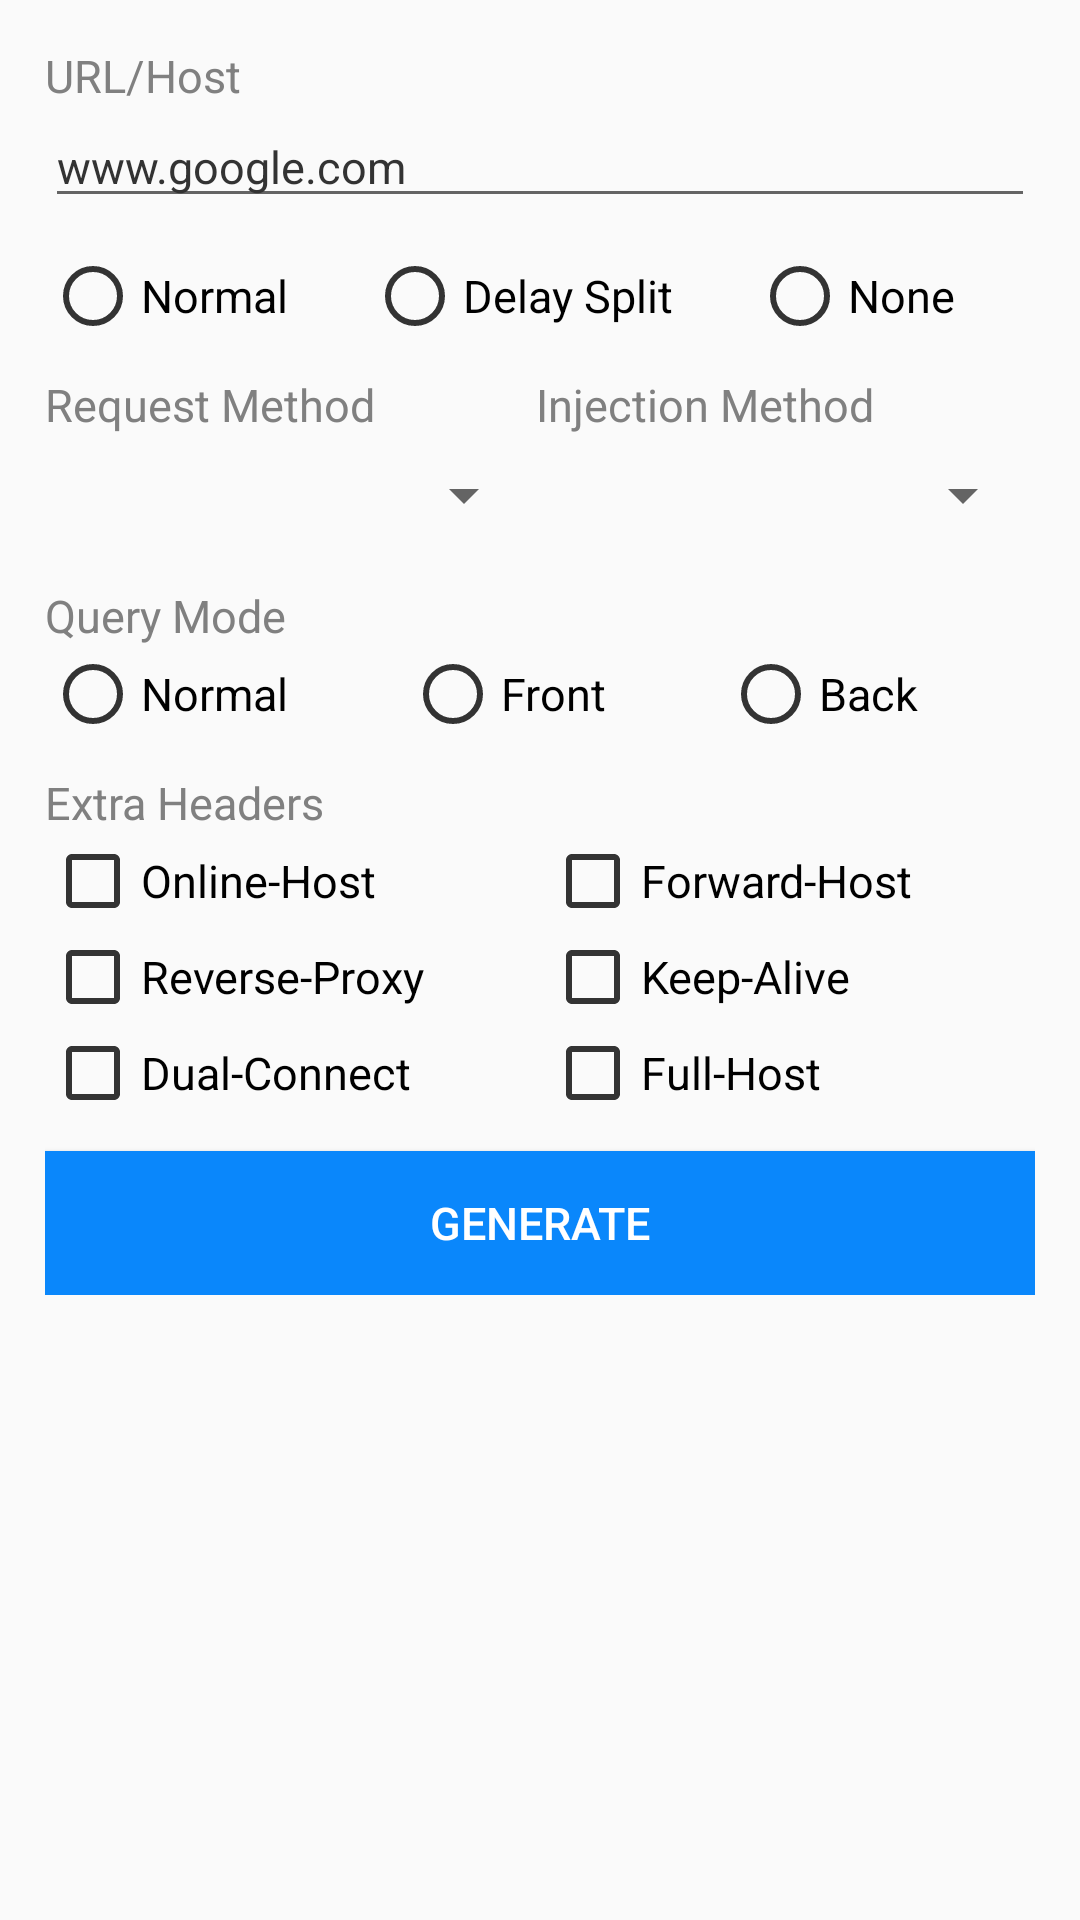

Produce the Android XML layout that renders to this screen, including the resource entries it uses.
<!-- AndroidManifest.xml: application theme AppTheme -->
<!-- res/layout/payload_generator.xml -->
<?xml version="1.0" encoding="utf-8"?>
<RelativeLayout android:layout_width="fill_parent" android:layout_height="wrap_content"
  xmlns:android="http://schemas.android.com/apk/res/android">
    <ScrollView android:layout_width="wrap_content" android:layout_height="wrap_content">
        <RelativeLayout android:layout_width="fill_parent" android:layout_height="fill_parent">
            <LinearLayout android:orientation="vertical" android:padding="15.0dip" android:layout_width="fill_parent" android:layout_height="wrap_content">
                <TextView android:textColor="?colorAccent" android:layout_width="wrap_content" android:layout_height="wrap_content" android:text="URL/Host" />
                <EditText android:id="@id/url_host" android:layout_width="fill_parent" android:layout_height="wrap_content" android:layout_marginBottom="10.0dip" android:hint="www.google.com" android:ems="10" android:inputType="textUri" />
                <RadioGroup android:orientation="horizontal" android:id="@id/split_group" android:layout_width="fill_parent" android:layout_height="wrap_content" android:layout_marginBottom="10.0dip" android:weightSum="3.0">
                    <RadioButton android:id="@id/split_normal" android:layout_width="wrap_content" android:layout_height="wrap_content" android:text="Normal" android:layout_weight="1.0" />
                    <RadioButton android:id="@id/split_delay" android:layout_width="wrap_content" android:layout_height="wrap_content" android:text="Delay Split" android:layout_weight="1.0" />
                    <RadioButton android:id="@id/split_none" android:layout_width="wrap_content" android:layout_height="wrap_content" android:text="None" android:layout_weight="1.0" />
                </RadioGroup>
                <LinearLayout android:orientation="horizontal" android:layout_width="fill_parent" android:layout_height="wrap_content" android:layout_marginBottom="10.0dip" android:weightSum="2.0">
                    <LinearLayout android:orientation="vertical" android:layout_width="wrap_content" android:layout_height="wrap_content" android:layout_weight="1.0">
                        <TextView android:textColor="?colorAccent" android:layout_width="wrap_content" android:layout_height="wrap_content" android:text="Request Method" />
                        <Spinner android:id="@id/request_method" android:layout_width="fill_parent" android:layout_height="40.0dip" />
                    </LinearLayout>
                    <LinearLayout android:orientation="vertical" android:layout_width="wrap_content" android:layout_height="wrap_content" android:layout_weight="1.0" android:layout_alignParentRight="true">
                        <TextView android:textColor="?colorAccent" android:layout_width="wrap_content" android:layout_height="wrap_content" android:text="Injection Method" />
                        <Spinner android:id="@id/inject_method" android:layout_width="fill_parent" android:layout_height="40.0dip" />
                    </LinearLayout>
                </LinearLayout>
                <TextView android:textColor="?colorAccent" android:layout_width="wrap_content" android:layout_height="wrap_content" android:text="Query Mode" />
                <RadioGroup android:orientation="horizontal" android:id="@id/query_mode" android:layout_width="fill_parent" android:layout_height="wrap_content" android:layout_marginBottom="10.0dip">
                    <RadioButton android:layout_width="wrap_content" android:layout_height="wrap_content" android:text="Normal" android:layout_weight="1.0" />
                    <RadioButton android:layout_width="wrap_content" android:layout_height="wrap_content" android:text="Front" android:layout_weight="1.0" />
                    <RadioButton android:layout_width="wrap_content" android:layout_height="wrap_content" android:text="Back" android:layout_weight="1.0" />
                </RadioGroup>
                <TextView android:textColor="?colorAccent" android:layout_width="wrap_content" android:layout_height="wrap_content" android:text="Extra Headers" />
                <LinearLayout android:orientation="horizontal" android:layout_width="fill_parent" android:layout_height="wrap_content" android:layout_marginBottom="10.0dip" android:weightSum="2.0">
                    <LinearLayout android:orientation="vertical" android:layout_width="wrap_content" android:layout_height="wrap_content" android:layout_weight="1.0">
                        <CheckBox android:id="@id/online_host" android:layout_width="wrap_content" android:layout_height="wrap_content" android:text="Online-Host" />
                        <CheckBox android:id="@id/reverse_proxy" android:layout_width="wrap_content" android:layout_height="wrap_content" android:text="Reverse-Proxy" />
                        <CheckBox android:id="@id/dual_connect" android:layout_width="wrap_content" android:layout_height="wrap_content" android:text="Dual-Connect" />
                    </LinearLayout>
                    <LinearLayout android:orientation="vertical" android:layout_width="wrap_content" android:layout_height="wrap_content" android:layout_weight="1.0">
                        <CheckBox android:id="@id/forward_host" android:layout_width="wrap_content" android:layout_height="wrap_content" android:text="Forward-Host" />
                        <CheckBox android:id="@id/keep_alive" android:layout_width="wrap_content" android:layout_height="wrap_content" android:text="Keep-Alive" />
                        <CheckBox android:id="@id/full_host" android:layout_width="wrap_content" android:layout_height="wrap_content" android:text="Full-Host" />
                    </LinearLayout>
                </LinearLayout>
                <Button android:textColor="#ffffffff" android:id="@id/generate_payload" android:background="?colorPrimary" android:layout_width="fill_parent" android:layout_height="wrap_content" android:text="GENERATE" />
            </LinearLayout>
        </RelativeLayout>
    </ScrollView>
</RelativeLayout>
<!-- resources referenced by this layout -->
<resources>
  <color name="colorText">@color/text_color</color>
  <color name="colorSecondary">@color/blue</color>
  <color name="colorAccent">@color/gray</color>
  <color name="colorPrimary">@color/blue_light</color>
  <color name="blue">#ff0062af</color>
  <color name="gray">#ff808080</color>
  <color name="blue_light">#ff0a87fb</color>
  <style name="Theme.AppCompat.Light" parent="@style/Base.Theme.AppCompat.Light" />
  <style name="Base.Theme.AppCompat.Light" parent="@style/Base.V21.Theme.AppCompat.Light" />
  <item type="dimen" name="abc_dialog_min_width_major">65.0%</item>
  <item type="dimen" name="abc_dialog_min_width_minor">95.00001%</item>
  <style name="Preference.PreferenceScreen" parent="@style/Preference" />
  <style name="Preference">
          <item name="android:layout">@layout/preference</item>
      </style>
  <string name="v7_preference_on">ON</string>
  <string name="v7_preference_off">OFF</string>
  <dimen name="abc_floating_window_z">16.0dip</dimen>
  <style name="Platform.AppCompat.Light" parent="@style/Platform.V21.AppCompat.Light" />
  <dimen name="abc_action_bar_default_height_material">56.0dip</dimen>
  <style name="Widget.AppCompat.Light.ActionButton" parent="@style/Widget.AppCompat.ActionButton" />
  <style name="Widget.AppCompat.ActionMode" parent="@style/Base.Widget.AppCompat.ActionMode" />
  <style name="AlertDialog.AppCompat.Light" parent="@style/Base.AlertDialog.AppCompat.Light" />
  <style name="Widget.AppCompat.ButtonBar" parent="@style/Base.Widget.AppCompat.ButtonBar" />
  <style name="Widget.AppCompat.Button" parent="@style/Base.Widget.AppCompat.Button" />
  <style name="Widget.AppCompat.Button.Small" parent="@style/Base.Widget.AppCompat.Button.Small" />
  <color name="accent_material_light">@color/material_deep_teal_500</color>
  <color name="background_floating_material_light">@android:color/white</color>
  <color name="button_material_light">#ffd6d7d7</color>
  <color name="ripple_material_light">#1f000000</color>
  <color name="error_color_material_light">#ffff5722</color>
  <color name="primary_material_light">@color/material_grey_100</color>
  <color name="primary_dark_material_light">@color/material_grey_600</color>
  <dimen name="abc_dialog_corner_radius_material">2.0dip</dimen>
  <dimen name="abc_dialog_padding_material">24.0dip</dimen>
  <style name="ThemeOverlay.AppCompat.Dialog" parent="@style/Base.ThemeOverlay.AppCompat.Dialog" />
  <style name="Widget.AppCompat.EditText" parent="@style/Base.Widget.AppCompat.EditText" />
  <style name="Widget.AppCompat.ImageButton" parent="@style/Base.Widget.AppCompat.ImageButton" />
  <style name="Widget.AppCompat.ListMenuView" parent="@style/Base.Widget.AppCompat.ListMenuView" />
  <item type="dimen" name="abc_list_item_padding_horizontal_material">@dimen/abc_action_bar_content_inset_material</item>
  <style name="Theme.AppCompat.CompactMenu" parent="@style/Base.Theme.AppCompat.CompactMenu" />
  <dimen name="abc_panel_menu_list_width">296.0dip</dimen>
  <style name="Widget.AppCompat.RatingBar" parent="@style/Base.Widget.AppCompat.RatingBar" />
  <style name="Widget.AppCompat.RatingBar.Small" parent="@style/Base.Widget.AppCompat.RatingBar.Small" />
  <style name="Widget.AppCompat.Light.SearchView" parent="@style/Widget.AppCompat.SearchView" />
  <style name="Widget.AppCompat.SeekBar" parent="@style/Base.Widget.AppCompat.SeekBar" />
  <style name="Widget.AppCompat.Spinner" parent="@style/Base.Widget.AppCompat.Spinner" />
  <style name="TextAppearance.AppCompat.Subhead" parent="@style/Base.TextAppearance.AppCompat.Subhead" />
  <style name="TextAppearance.AppCompat.Body1" parent="@style/Base.TextAppearance.AppCompat.Body1" />
  <style name="Widget.AppCompat.Toolbar" parent="@style/Base.Widget.AppCompat.Toolbar" />
  <color name="foreground_material_dark">@android:color/white</color>
  <style name="Animation.AppCompat.Dialog" parent="@style/Base.Animation.AppCompat.Dialog" />
</resources>
